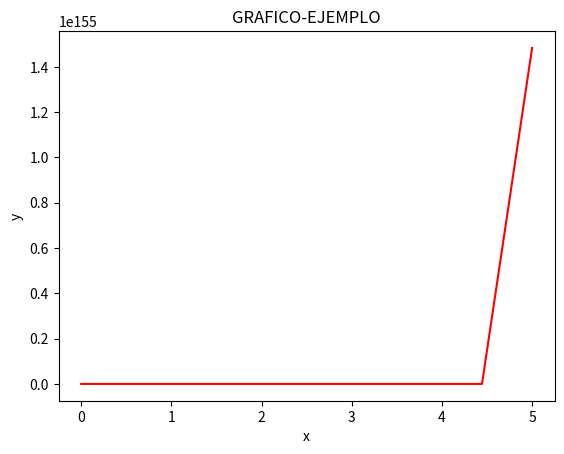

Generate this figure with matplotlib:
#! /usr/bin/python
# -*- coding: iso-8859-15 -*-
from pylab import *
import matplotlib.pyplot as plt
import numpy as np

x = linspace(0, 5, 10)
y = x ** 222
figure()
plot(x, y, 'r')
xlabel('x')
ylabel('y')
title('GRAFICO-EJEMPLO')
show()